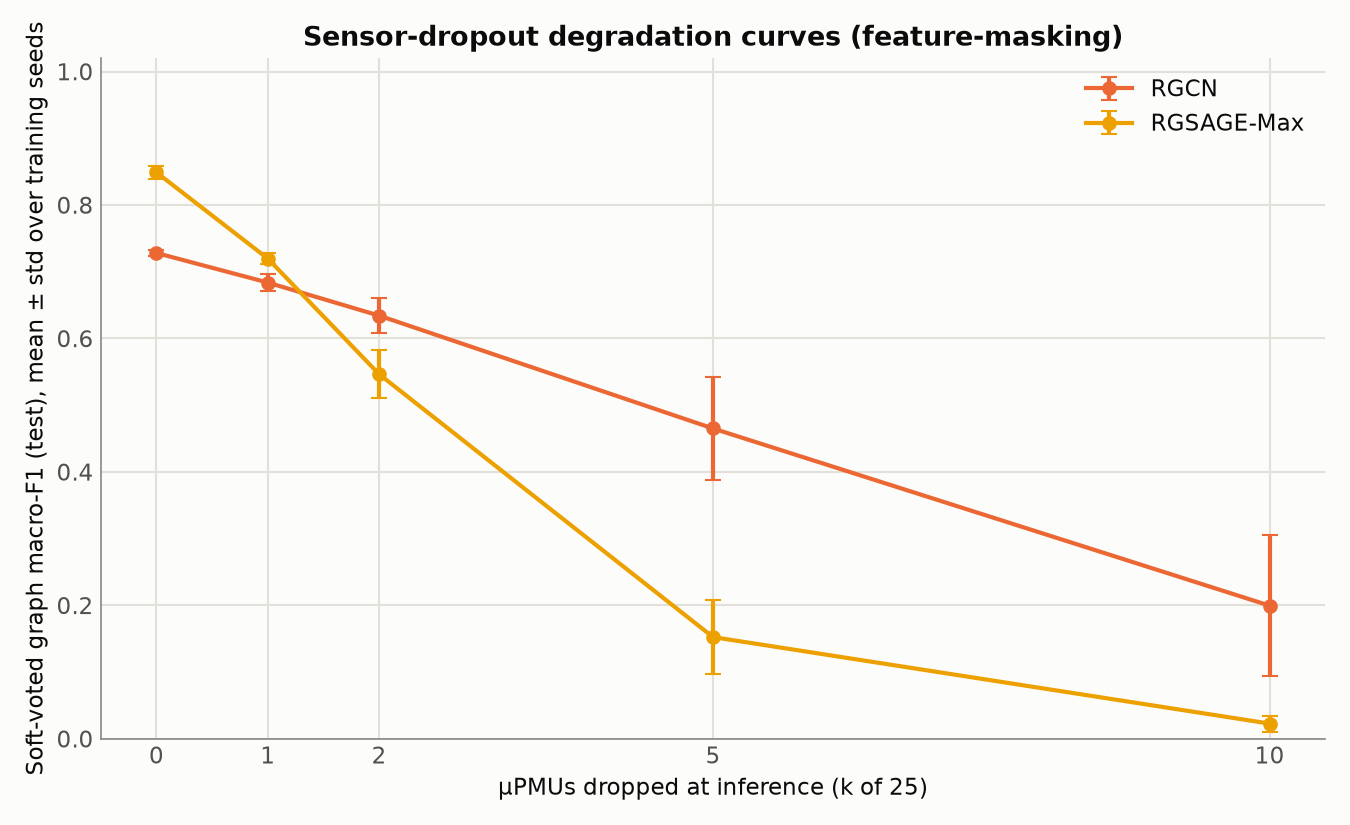

Values plotted in this chart, from the file beside it:
model, k, f1_mean, f1_std, acc_mean, n_train_seeds, n_mask_seeds, policy, err_kind, seeds, f1_per_train_seed
rgsage_max, 0, 0.8489, 0.01028, 0.9178, 3, 3, zero_messages, train_seed_std, [45, 46, 47], [0.83704, 0.854463, 0.855205]
rgsage_max, 1, 0.7198, 0.008526, 0.8372, 3, 3, zero_messages, train_seed_std, [45, 46, 47], [0.729454, 0.713446, 0.716362]
rgsage_max, 2, 0.5465, 0.03598, 0.6986, 3, 3, zero_messages, train_seed_std, [45, 46, 47], [0.585772, 0.538677, 0.515098]
rgsage_max, 5, 0.1524, 0.05599, 0.3189, 3, 3, zero_messages, train_seed_std, [45, 46, 47], [0.217046, 0.118196, 0.122064]
rgsage_max, 10, 0.02278, 0.01212, 0.05978, 3, 3, zero_messages, train_seed_std, [45, 46, 47], [0.03619, 0.012599, 0.019559]
rgcn, 0, 0.7281, 0.005224, 0.854, 3, 3, zero_messages, train_seed_std, [45, 46, 47], [0.722089, 0.731275, 0.730992]
rgcn, 1, 0.6838, 0.01218, 0.833, 3, 3, zero_messages, train_seed_std, [45, 46, 47], [0.683458, 0.671805, 0.696151]
rgcn, 2, 0.6343, 0.02656, 0.8056, 3, 3, zero_messages, train_seed_std, [45, 46, 47], [0.642205, 0.604655, 0.65596]
rgcn, 5, 0.4651, 0.0775, 0.7004, 3, 3, zero_messages, train_seed_std, [45, 46, 47], [0.509459, 0.375599, 0.510211]
rgcn, 10, 0.1996, 0.1056, 0.4111, 3, 3, zero_messages, train_seed_std, [45, 46, 47], [0.278935, 0.079707, 0.240049]
